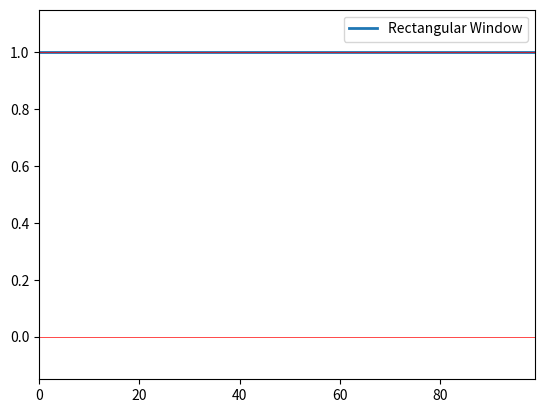

The script that saved this image:
"""
Simple code for window function in python. Created for signal processing related class, BME.
[redacted]
"""

import numpy as np
import matplotlib.pyplot as plt
import math


class main_window:
    def __init__(self):
        self.x_start = 0
        self.x_finish = 100
        self.n_data = self.x_finish - self.x_start  # data count
        self.x_axis = np.arange(self.n_data)    # x axis
        self.y_axis = np.ones(self.n_data)      # data value, in this example the value is 1

        # call function inside the class
        self.win, self.label = self.win_rect()    # choose your window here
        self.plot()  # plot

    def win_rect(self):
        return 1 * self.y_axis, "Rectangular"

    def win_tri(self):
        l_ = self.n_data
        return 1 - np.abs((self.x_axis - (self.n_data / 2)) / (l_ / 2)), "Triangular"

    def win_parzen(self):
        l_ = self.n_data + 1
        w0, w = np.zeros(self.n_data), np.zeros(self.n_data)
        for i in range(0, int(l_ / 4)):
            w0[i] = 1 - 6 * ((self.x_axis[i] / (l_ / 2)) ** 2) * (1 - (np.abs(self.x_axis[i]) / (l_ / 2)))
        for i in range(int(l_ / 4), int(l_ / 2)):
            w0[i] = 2 * ((1 - (np.abs(self.x_axis[i]) / (l_ / 2))) ** 3)
        for i in range(int(self.n_data / 2)):
            w[i] = w0[int((self.n_data / 2) - i)]
        for i in range(int(self.n_data / 2), self.n_data):
            w[i] = w0[int(i - (self.n_data / 2))]
        return w, "Parzen"

    def win_welch(self):
        return 1 - ((self.x_axis - (self.n_data / 2)) / (self.n_data / 2)) ** 2, "Welch"

    def win_sine(self):
        return np.sin((np.pi * self.x_axis) / self.n_data), "Sine"

    def win_ham(self):
        a0 = 0.54
        return a0 - ((1 - a0) * np.cos((2 * np.pi * self.x_axis) / self.n_data)), "Hamming"

    def win_han(self):
        a0 = 0.5
        return a0 - ((1 - a0) * np.cos((2 * np.pi * self.x_axis) / self.n_data)), "Hann"

    def win_black(self):
        alpha = 0.16
        return (((1 - alpha) / 2) - 0.5 * np.cos((2 * np.pi * self.x_axis) / self.n_data)
                + (alpha / 2) * np.cos((4 * np.pi * self.x_axis) / self.n_data), "Blackman")

    def win_nutall(self):
        a0, a1, a2, a3 = 0.355768, 0.487396, 0.144232, 0.012604
        return (a0 - a1 * np.cos((2 * np.pi * self.x_axis) / self.n_data)
                + a2 * np.cos((4 * np.pi * self.x_axis) / self.n_data)
                - a3 * np.cos((6 * np.pi * self.x_axis) / self.n_data), "Nutall")

    def win_flattop(self):
        a0, a1, a2, a3, a4 = 0.21557895, 0.41663158, 0.277263158, 0.083578947, 0.006947368
        return (a0 - a1 * np.cos((2 * np.pi * self.x_axis) / self.n_data)
                + a2 * np.cos((4 * np.pi * self.x_axis) / self.n_data)
                - a3 * np.cos((6 * np.pi * self.x_axis) / self.n_data)
                + a4 * np.cos((8 * np.pi * self.x_axis) / self.n_data), "Flat-top")

    def win_gauss(self):
        sigma = 0.3
        return np.exp(-0.5 * ((self.x_axis - (self.n_data / 2)) / (sigma * (self.n_data / 2))) ** 2), "Gauss"

    def win_normal(self):
        sigma, p_ = 0.3, 4
        return np.exp(
            -1 * ((self.x_axis - (self.n_data / 2)) / (sigma * (self.n_data / 2))) ** p_), "Generalized Normal"

    def win_tukey(self):
        alpha = 0.5
        w = np.zeros(self.n_data)
        for i in range(0, int((alpha * self.n_data) / 2)):
            w[i] = 0.5 * (1 - np.cos((2 * np.pi * self.x_axis[i]) / (alpha * self.n_data)))
        for i in range(int((alpha * self.n_data) / 2), int(self.n_data / 2)):
            w[i] = 1
        for i in range(0, int(self.n_data / 2)):
            w[self.n_data - i - 1] = w[i]
        return w, "Tukey"

    def win_plancktaper(self):
        eps = 0.25
        w = np.zeros(self.n_data)
        for i in range(1, int(eps * self.n_data)):
            w[i] = (1 + np.exp(((eps * self.n_data) / self.x_axis[i]) - (
                        (eps * self.n_data) / (eps * self.n_data - self.x_axis[i])))) ** -1
        for i in range(int(eps * self.n_data), int(self.n_data / 2)):
            w[i] = 1
        for i in range(0, int(self.n_data / 2)):
            w[self.n_data - i - 1] = w[i]
        return w, "Planck-taper"

    def win_kaiser(self):
        alpha = 2
        x = np.pi * alpha * np.sqrt(1 - (((2 * self.x_axis) / (self.n_data - 1)) - 1) ** 2)
        i0 = np.zeros(self.n_data)
        for i in range(self.n_data):
            for m in range(25):
                i0[i] += (1 / (math.factorial(m)) ** 2) * ((x[i] / 2) ** (2 * m))
        return i0 / np.max(i0), "Kaiser"

    def win_poisson(self):
        decibels = 60
        tau = (self.n_data * 8.69) / (2 * decibels)
        return np.exp(-1 * np.abs(self.x_axis - (self.n_data / 2)) * (1 / tau)), "Poisson"

    def win_lanczos(self):
        return np.sinc(((2 * self.x_axis) / self.n_data) - 1), "Lanczos"

    def plot(self):
        plt.plot(self.x_axis, self.win, linewidth=2, label=self.label + " Window")
        plt.axhline(0, color='r', linewidth=0.5)
        plt.axhline(1, color='r', linewidth=0.5)
        plt.xlim(self.x_start, len(self.win) - 1)
        plt.ylim(-0.15, 1.15)
        plt.legend(loc='upper right')
        plt.show()


if __name__ == '__main__':
    main_window()
